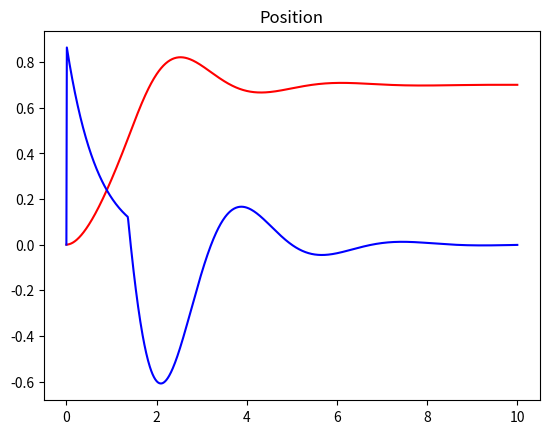

This figure's Python source:
#!/usr/bin/env python3
# -*- coding: utf-8 -*-
"""
Created on Thu Aug 17 00:34:32 2017

[redacted]
"""

import numpy as np
import matplotlib.pyplot as plt # plotting package

#dt in seconds
time_step = .01 #10 milliseconds

#time in seconds
time_sweep = 10

class GearPickup:
    
    def __init__(self):
        
        # Stall Torque in N m
        self.stall_torque = 0.71
        # Stall Current in Amps
        self.stall_current = 134
        # Free Speed in RPM
        self.free_speed = 18730
        # Free Current in Amps
        self.free_current = 0.7
        #gear ratio
        self.G = 20
        #Moment of Inertia
        self.J = .1
        # Resistance of the motor
        self.R = 12.0 / self.stall_current
        # Motor velocity constant
        self.Kv = ((self.free_speed / 60.0 * 2.0 * np.pi) / (12.0 - self.R * self.free_current))
        # Torque constant
        self.Kt = self.stall_torque / self.stall_current

    
    def getAcceleration(self, voltage, velocity):
       
       acc = (self.Kt * ((self.G * voltage) - (self.G * self.G * velocity)))/(self.J * self.Kv * self.R)
       
       #acc = (.00529 * ((20 * voltage) - (20 * 20 * velocity)))/(.1 * 164 * .00895)
        
       return acc  
   
    def getConstants(self):
        
        print(self.Kv)
        print(self.Kt)
    

class ControlSimulator:
    
    def __init__(self, GearPickup):
        
        self.gearPickup = GearPickup
        
        self.max_saturation = 12
        self.min_saturation = -12
        
        self.Kp = 50
        self.Ki = 0
        self.Kd = 5
        
    def simulate(self, time_dt, total_time, step):
        
        time = 0
        
        position = 0
        velocity = 0
        acceleration = 0
        
        output_voltage = 0
        
        error = 0
        last_error = 0
        
        positions = []
        times = []
        outputs = []
        
        i = 0
        d =0
        
        while (time <= total_time):
            
            acceleration = self.gearPickup.getAcceleration(output_voltage, velocity)
            
            velocity += acceleration * time_step
            position += velocity * time_step
            
            error = step - position 
            
            i += error
            d = error - last_error
            
            P = self.Kp * error
            I = self.Ki * i
            D = self.Kd * d
            
            output_voltage = P + I + D
            
            if (output_voltage > self.max_saturation):
                output_voltage = self.max_saturation
                
            if (output_voltage < self.min_saturation):
                output_voltage = self.min_saturation
                
            
            positions.append(position)
            outputs.append(acceleration)
            times.append(time)
            
            last_error = error
            
            time += time_dt
            
        plt.title("Position")
        plt.plot(times, positions, 'r')
        plt.plot(times, outputs, 'b')
        


    
gearPickup = GearPickup()

gearPickup.getConstants()

simulation = ControlSimulator(gearPickup)

simulation.simulate(time_step, time_sweep, .7)
    

